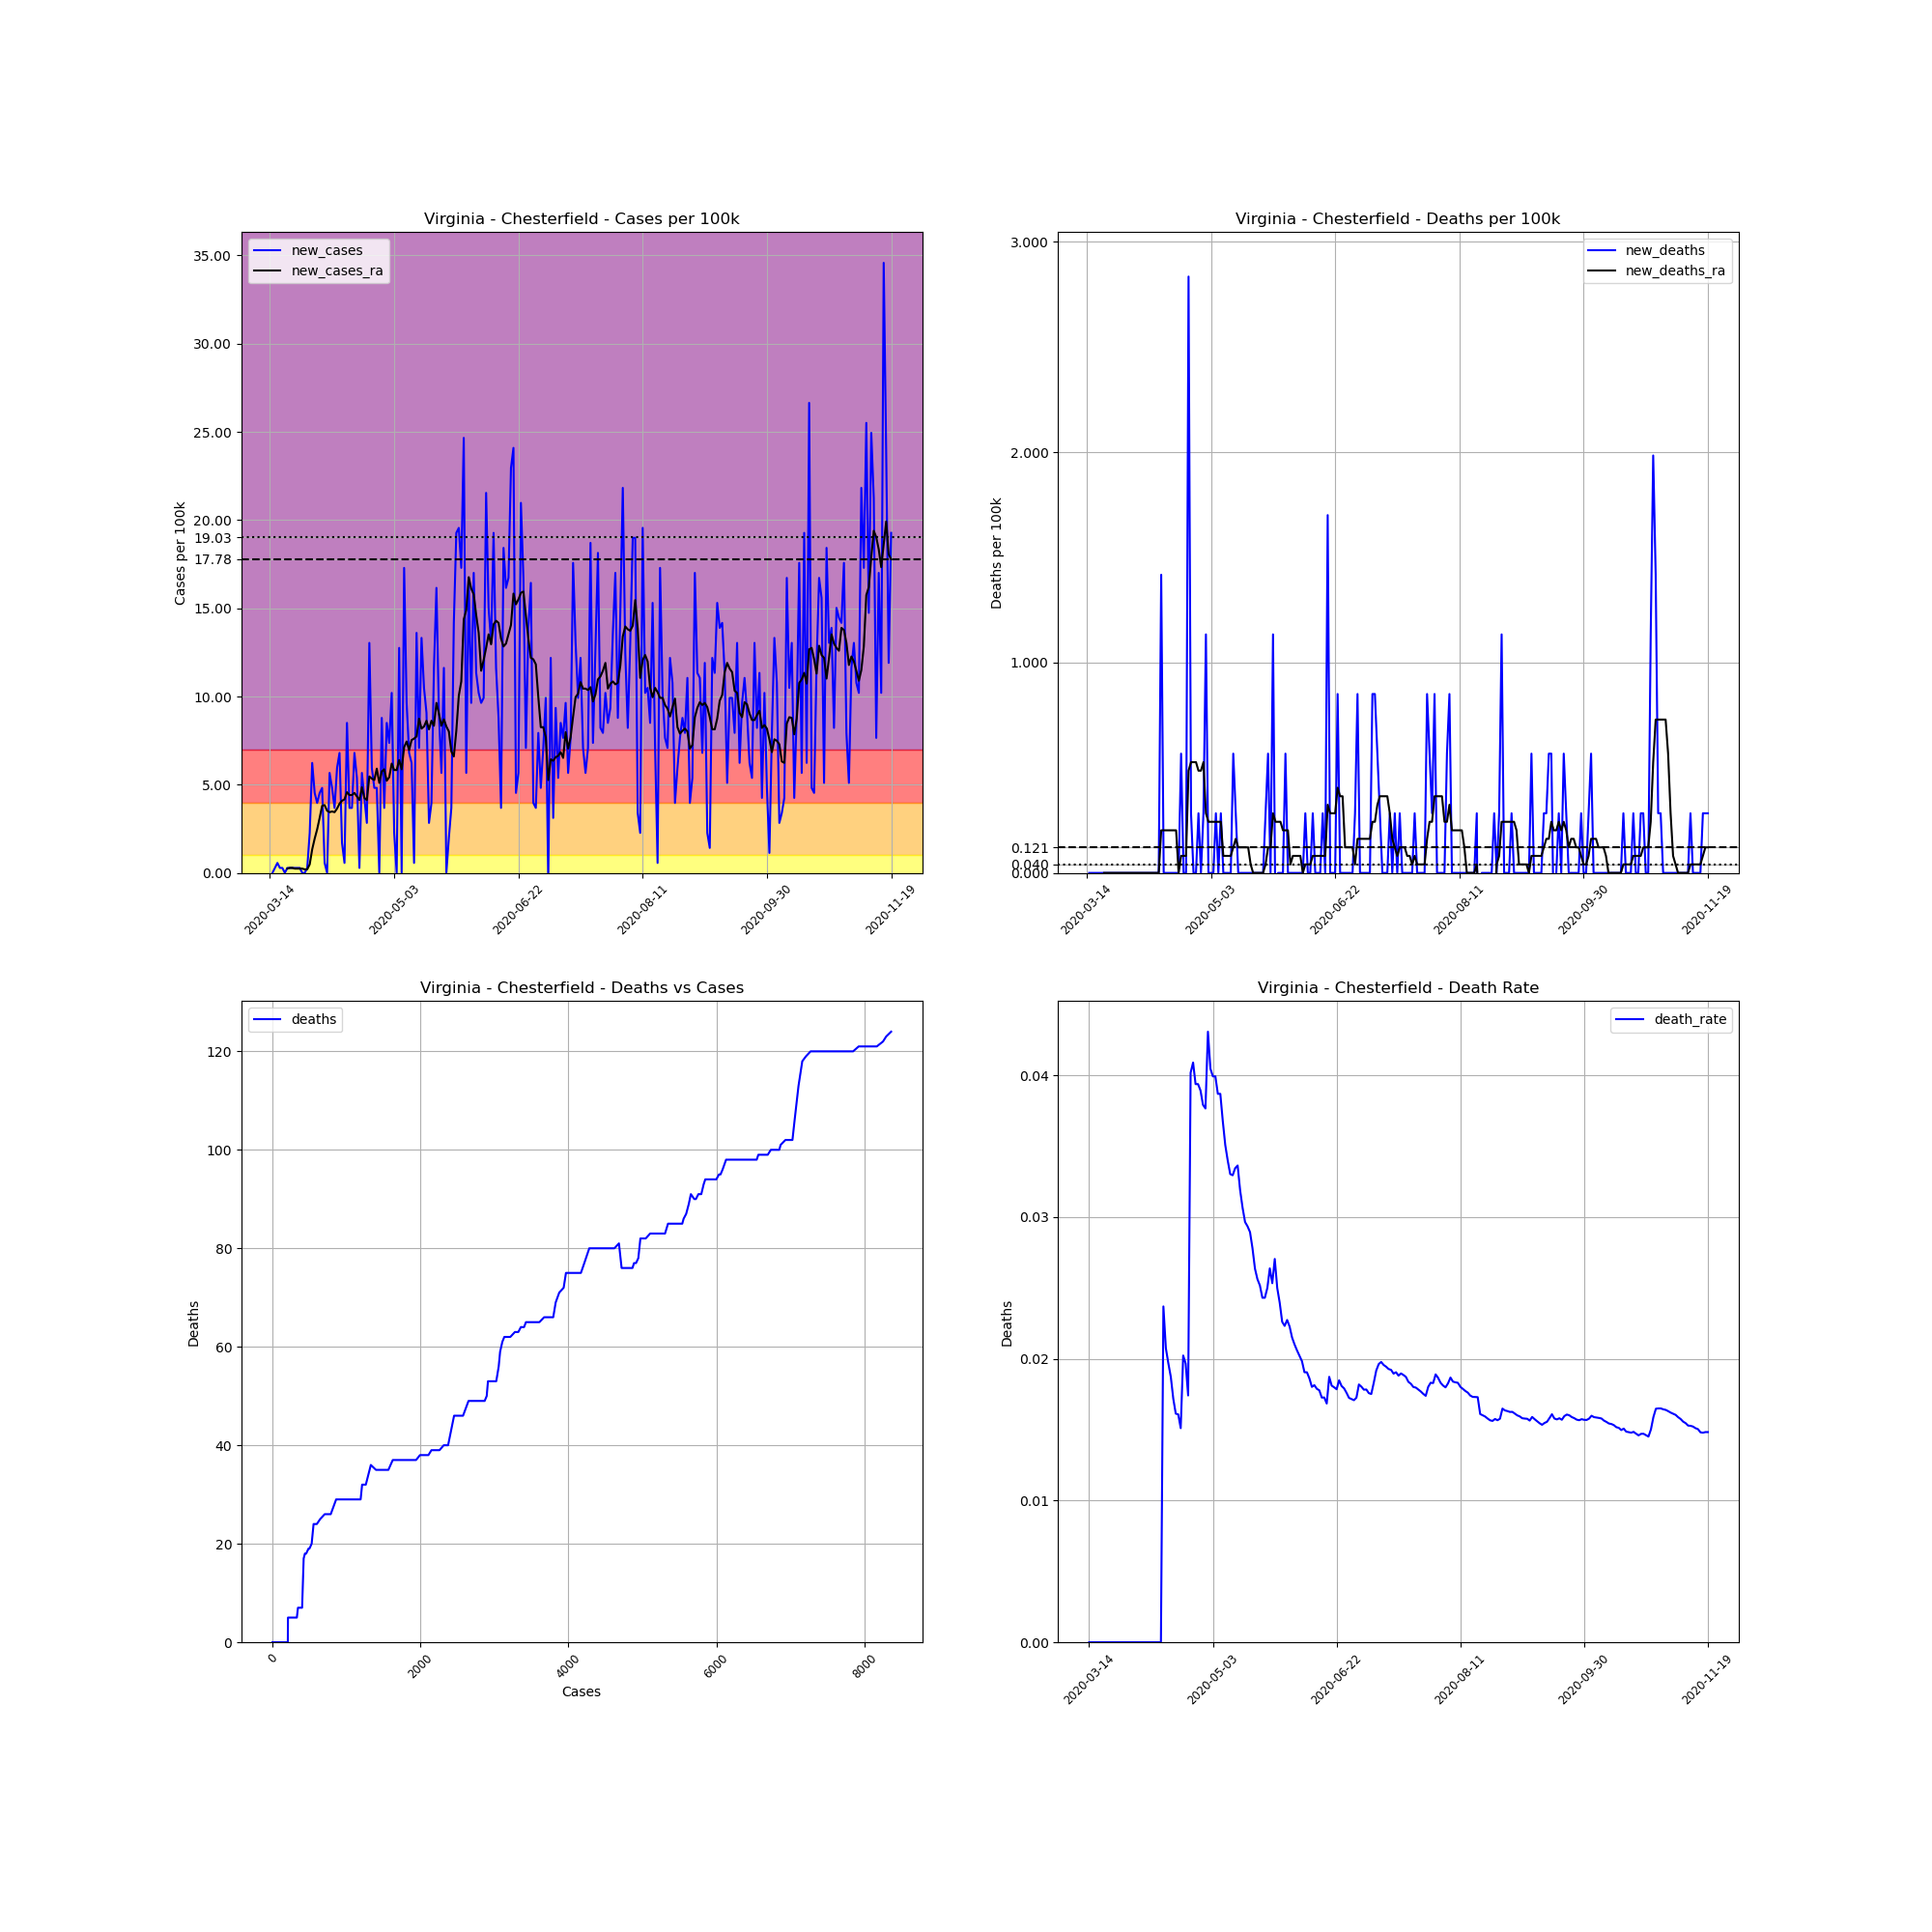

The table this chart was drawn from, first rows:
, date, county, state, fips, cases, deaths, COUNTY, STNAME, CTYNAME, POPESTIMATE2019, cases_per_100k, deaths_per_100k, death_rate, new_cases, new_deaths, new_cases_ra, new_deaths_ra
93518, 2020-03-14, Chesterfield, Virginia, 51041, 1, 0, 41, Virginia, Chesterfield, 352802, 0.2834, 0.0, 0.0, , , , 
93519, 2020-03-15, Chesterfield, Virginia, 51041, 1, 0, 41, Virginia, Chesterfield, 352802, 0.2834, 0.0, 0.0, 0.0, 0.0, , 
93520, 2020-03-16, Chesterfield, Virginia, 51041, 2, 0, 41, Virginia, Chesterfield, 352802, 0.5669, 0.0, 0.0, 0.2834, 0.0, , 
93521, 2020-03-17, Chesterfield, Virginia, 51041, 4, 0, 41, Virginia, Chesterfield, 352802, 1.134, 0.0, 0.0, 0.5669, 0.0, , 
93522, 2020-03-18, Chesterfield, Virginia, 51041, 5, 0, 41, Virginia, Chesterfield, 352802, 1.417, 0.0, 0.0, 0.2834, 0.0, , 
93523, 2020-03-19, Chesterfield, Virginia, 51041, 6, 0, 41, Virginia, Chesterfield, 352802, 1.701, 0.0, 0.0, 0.2834, 0.0, , 
93524, 2020-03-20, Chesterfield, Virginia, 51041, 6, 0, 41, Virginia, Chesterfield, 352802, 1.701, 0.0, 0.0, 0.0, 0.0, , 
93525, 2020-03-21, Chesterfield, Virginia, 51041, 7, 0, 41, Virginia, Chesterfield, 352802, 1.984, 0.0, 0.0, 0.2834, 0.0, 0.243, 0.0
93526, 2020-03-22, Chesterfield, Virginia, 51041, 8, 0, 41, Virginia, Chesterfield, 352802, 2.268, 0.0, 0.0, 0.2834, 0.0, 0.2834, 0.0
93527, 2020-03-23, Chesterfield, Virginia, 51041, 9, 0, 41, Virginia, Chesterfield, 352802, 2.551, 0.0, 0.0, 0.2834, 0.0, 0.2834, 0.0
93528, 2020-03-24, Chesterfield, Virginia, 51041, 10, 0, 41, Virginia, Chesterfield, 352802, 2.834, 0.0, 0.0, 0.2834, 0.0, 0.243, 0.0
93529, 2020-03-25, Chesterfield, Virginia, 51041, 11, 0, 41, Virginia, Chesterfield, 352802, 3.118, 0.0, 0.0, 0.2834, 0.0, 0.243, 0.0
93530, 2020-03-26, Chesterfield, Virginia, 51041, 12, 0, 41, Virginia, Chesterfield, 352802, 3.401, 0.0, 0.0, 0.2834, 0.0, 0.243, 0.0
93531, 2020-03-27, Chesterfield, Virginia, 51041, 12, 0, 41, Virginia, Chesterfield, 352802, 3.401, 0.0, 0.0, 0.0, 0.0, 0.243, 0.0
93532, 2020-03-28, Chesterfield, Virginia, 51041, 12, 0, 41, Virginia, Chesterfield, 352802, 3.401, 0.0, 0.0, 0.0, 0.0, 0.2025, 0.0
93533, 2020-03-29, Chesterfield, Virginia, 51041, 13, 0, 41, Virginia, Chesterfield, 352802, 3.685, 0.0, 0.0, 0.2834, 0.0, 0.2025, 0.0
93534, 2020-03-30, Chesterfield, Virginia, 51041, 21, 0, 41, Virginia, Chesterfield, 352802, 5.952, 0.0, 0.0, 2.268, 0.0, 0.4859, 0.0
93535, 2020-03-31, Chesterfield, Virginia, 51041, 43, 0, 41, Virginia, Chesterfield, 352802, 12.19, 0.0, 0.0, 6.236, 0.0, 1.336, 0.0
93536, 2020-04-01, Chesterfield, Virginia, 51041, 59, 0, 41, Virginia, Chesterfield, 352802, 16.72, 0.0, 0.0, 4.535, 0.0, 1.944, 0.0
93537, 2020-04-02, Chesterfield, Virginia, 51041, 73, 0, 41, Virginia, Chesterfield, 352802, 20.69, 0.0, 0.0, 3.968, 0.0, 2.47, 0.0
93538, 2020-04-03, Chesterfield, Virginia, 51041, 89, 0, 41, Virginia, Chesterfield, 352802, 25.23, 0.0, 0.0, 4.535, 0.0, 3.118, 0.0
93539, 2020-04-04, Chesterfield, Virginia, 51041, 106, 0, 41, Virginia, Chesterfield, 352802, 30.05, 0.0, 0.0, 4.819, 0.0, 3.806, 0.0
93540, 2020-04-05, Chesterfield, Virginia, 51041, 108, 0, 41, Virginia, Chesterfield, 352802, 30.61, 0.0, 0.0, 0.5669, 0.0, 3.847, 0.0
93541, 2020-04-06, Chesterfield, Virginia, 51041, 108, 0, 41, Virginia, Chesterfield, 352802, 30.61, 0.0, 0.0, 0.0, 0.0, 3.523, 0.0
93542, 2020-04-07, Chesterfield, Virginia, 51041, 128, 0, 41, Virginia, Chesterfield, 352802, 36.28, 0.0, 0.0, 5.669, 0.0, 3.442, 0.0
93543, 2020-04-08, Chesterfield, Virginia, 51041, 145, 0, 41, Virginia, Chesterfield, 352802, 41.1, 0.0, 0.0, 4.819, 0.0, 3.482, 0.0
93544, 2020-04-09, Chesterfield, Virginia, 51041, 158, 0, 41, Virginia, Chesterfield, 352802, 44.78, 0.0, 0.0, 3.685, 0.0, 3.442, 0.0
93545, 2020-04-10, Chesterfield, Virginia, 51041, 179, 0, 41, Virginia, Chesterfield, 352802, 50.74, 0.0, 0.0, 5.952, 0.0, 3.644, 0.0
93546, 2020-04-11, Chesterfield, Virginia, 51041, 203, 0, 41, Virginia, Chesterfield, 352802, 57.54, 0.0, 0.0, 6.803, 0.0, 3.928, 0.0
93547, 2020-04-12, Chesterfield, Virginia, 51041, 209, 0, 41, Virginia, Chesterfield, 352802, 59.24, 0.0, 0.0, 1.701, 0.0, 4.09, 0.0
93548, 2020-04-13, Chesterfield, Virginia, 51041, 211, 5, 41, Virginia, Chesterfield, 352802, 59.81, 1.417, 0.0237, 0.5669, 1.417, 4.171, 0.2025
93549, 2020-04-14, Chesterfield, Virginia, 51041, 241, 5, 41, Virginia, Chesterfield, 352802, 68.31, 1.417, 0.02075, 8.503, 0.0, 4.576, 0.2025
93550, 2020-04-15, Chesterfield, Virginia, 51041, 254, 5, 41, Virginia, Chesterfield, 352802, 72, 1.417, 0.01969, 3.685, 0.0, 4.414, 0.2025
93551, 2020-04-16, Chesterfield, Virginia, 51041, 267, 5, 41, Virginia, Chesterfield, 352802, 75.68, 1.417, 0.01873, 3.685, 0.0, 4.414, 0.2025
93552, 2020-04-17, Chesterfield, Virginia, 51041, 291, 5, 41, Virginia, Chesterfield, 352802, 82.48, 1.417, 0.01718, 6.803, 0.0, 4.535, 0.2025
93553, 2020-04-18, Chesterfield, Virginia, 51041, 310, 5, 41, Virginia, Chesterfield, 352802, 87.87, 1.417, 0.01613, 5.385, 0.0, 4.333, 0.2025
93554, 2020-04-19, Chesterfield, Virginia, 51041, 311, 5, 41, Virginia, Chesterfield, 352802, 88.15, 1.417, 0.01608, 0.2834, 0.0, 4.13, 0.2025
93555, 2020-04-20, Chesterfield, Virginia, 51041, 331, 5, 41, Virginia, Chesterfield, 352802, 93.82, 1.417, 0.01511, 5.669, 0.0, 4.859, 0.0
93556, 2020-04-21, Chesterfield, Virginia, 51041, 346, 7, 41, Virginia, Chesterfield, 352802, 98.07, 1.984, 0.02023, 4.252, 0.5669, 4.252, 0.08098
93557, 2020-04-22, Chesterfield, Virginia, 51041, 356, 7, 41, Virginia, Chesterfield, 352802, 100.9, 1.984, 0.01966, 2.834, 0.0, 4.13, 0.08098
93558, 2020-04-23, Chesterfield, Virginia, 51041, 402, 7, 41, Virginia, Chesterfield, 352802, 113.9, 1.984, 0.01741, 13.04, 0.0, 5.466, 0.08098
93559, 2020-04-24, Chesterfield, Virginia, 51041, 423, 17, 41, Virginia, Chesterfield, 352802, 119.9, 4.819, 0.04019, 5.952, 2.834, 5.345, 0.4859
93560, 2020-04-25, Chesterfield, Virginia, 51041, 440, 18, 41, Virginia, Chesterfield, 352802, 124.7, 5.102, 0.04091, 4.819, 0.2834, 5.264, 0.5264
93561, 2020-04-26, Chesterfield, Virginia, 51041, 457, 18, 41, Virginia, Chesterfield, 352802, 129.5, 5.102, 0.03939, 4.819, 0.0, 5.912, 0.5264
93562, 2020-04-27, Chesterfield, Virginia, 51041, 457, 18, 41, Virginia, Chesterfield, 352802, 129.5, 5.102, 0.03939, 0.0, 0.0, 5.102, 0.5264
93563, 2020-04-28, Chesterfield, Virginia, 51041, 488, 19, 41, Virginia, Chesterfield, 352802, 138.3, 5.385, 0.03893, 8.787, 0.2834, 5.75, 0.4859
93564, 2020-04-29, Chesterfield, Virginia, 51041, 501, 19, 41, Virginia, Chesterfield, 352802, 142, 5.385, 0.03792, 3.685, 0.0, 5.871, 0.4859
93565, 2020-04-30, Chesterfield, Virginia, 51041, 531, 20, 41, Virginia, Chesterfield, 352802, 150.5, 5.669, 0.03766, 8.503, 0.2834, 5.223, 0.5264
93566, 2020-05-01, Chesterfield, Virginia, 51041, 557, 24, 41, Virginia, Chesterfield, 352802, 157.9, 6.803, 0.04309, 7.37, 1.134, 5.426, 0.2834
93567, 2020-05-02, Chesterfield, Virginia, 51041, 593, 24, 41, Virginia, Chesterfield, 352802, 168.1, 6.803, 0.04047, 10.2, 0.0, 6.195, 0.243
93568, 2020-05-03, Chesterfield, Virginia, 51041, 601, 24, 41, Virginia, Chesterfield, 352802, 170.4, 6.803, 0.03993, 2.268, 0.0, 5.831, 0.243
93569, 2020-05-04, Chesterfield, Virginia, 51041, 601, 24, 41, Virginia, Chesterfield, 352802, 170.4, 6.803, 0.03993, 0.0, 0.0, 5.831, 0.243
93570, 2020-05-05, Chesterfield, Virginia, 51041, 646, 25, 41, Virginia, Chesterfield, 352802, 183.1, 7.086, 0.0387, 12.76, 0.2834, 6.398, 0.243
93571, 2020-05-06, Chesterfield, Virginia, 51041, 646, 25, 41, Virginia, Chesterfield, 352802, 183.1, 7.086, 0.0387, 0.0, 0.0, 5.871, 0.243
93572, 2020-05-07, Chesterfield, Virginia, 51041, 707, 26, 41, Virginia, Chesterfield, 352802, 200.4, 7.37, 0.03678, 17.29, 0.2834, 7.127, 0.243
93573, 2020-05-08, Chesterfield, Virginia, 51041, 741, 26, 41, Virginia, Chesterfield, 352802, 210, 7.37, 0.03509, 9.637, 0.0, 7.451, 0.08098
93574, 2020-05-09, Chesterfield, Virginia, 51041, 765, 26, 41, Virginia, Chesterfield, 352802, 216.8, 7.37, 0.03399, 6.803, 0.0, 6.965, 0.08098
93575, 2020-05-10, Chesterfield, Virginia, 51041, 787, 26, 41, Virginia, Chesterfield, 352802, 223.1, 7.37, 0.03304, 6.236, 0.0, 7.532, 0.08098
93576, 2020-05-11, Chesterfield, Virginia, 51041, 789, 26, 41, Virginia, Chesterfield, 352802, 223.6, 7.37, 0.03295, 0.5669, 0.0, 7.613, 0.08098
93577, 2020-05-12, Chesterfield, Virginia, 51041, 837, 28, 41, Virginia, Chesterfield, 352802, 237.2, 7.936, 0.03345, 13.61, 0.5669, 7.734, 0.1215
... 191 more rows
